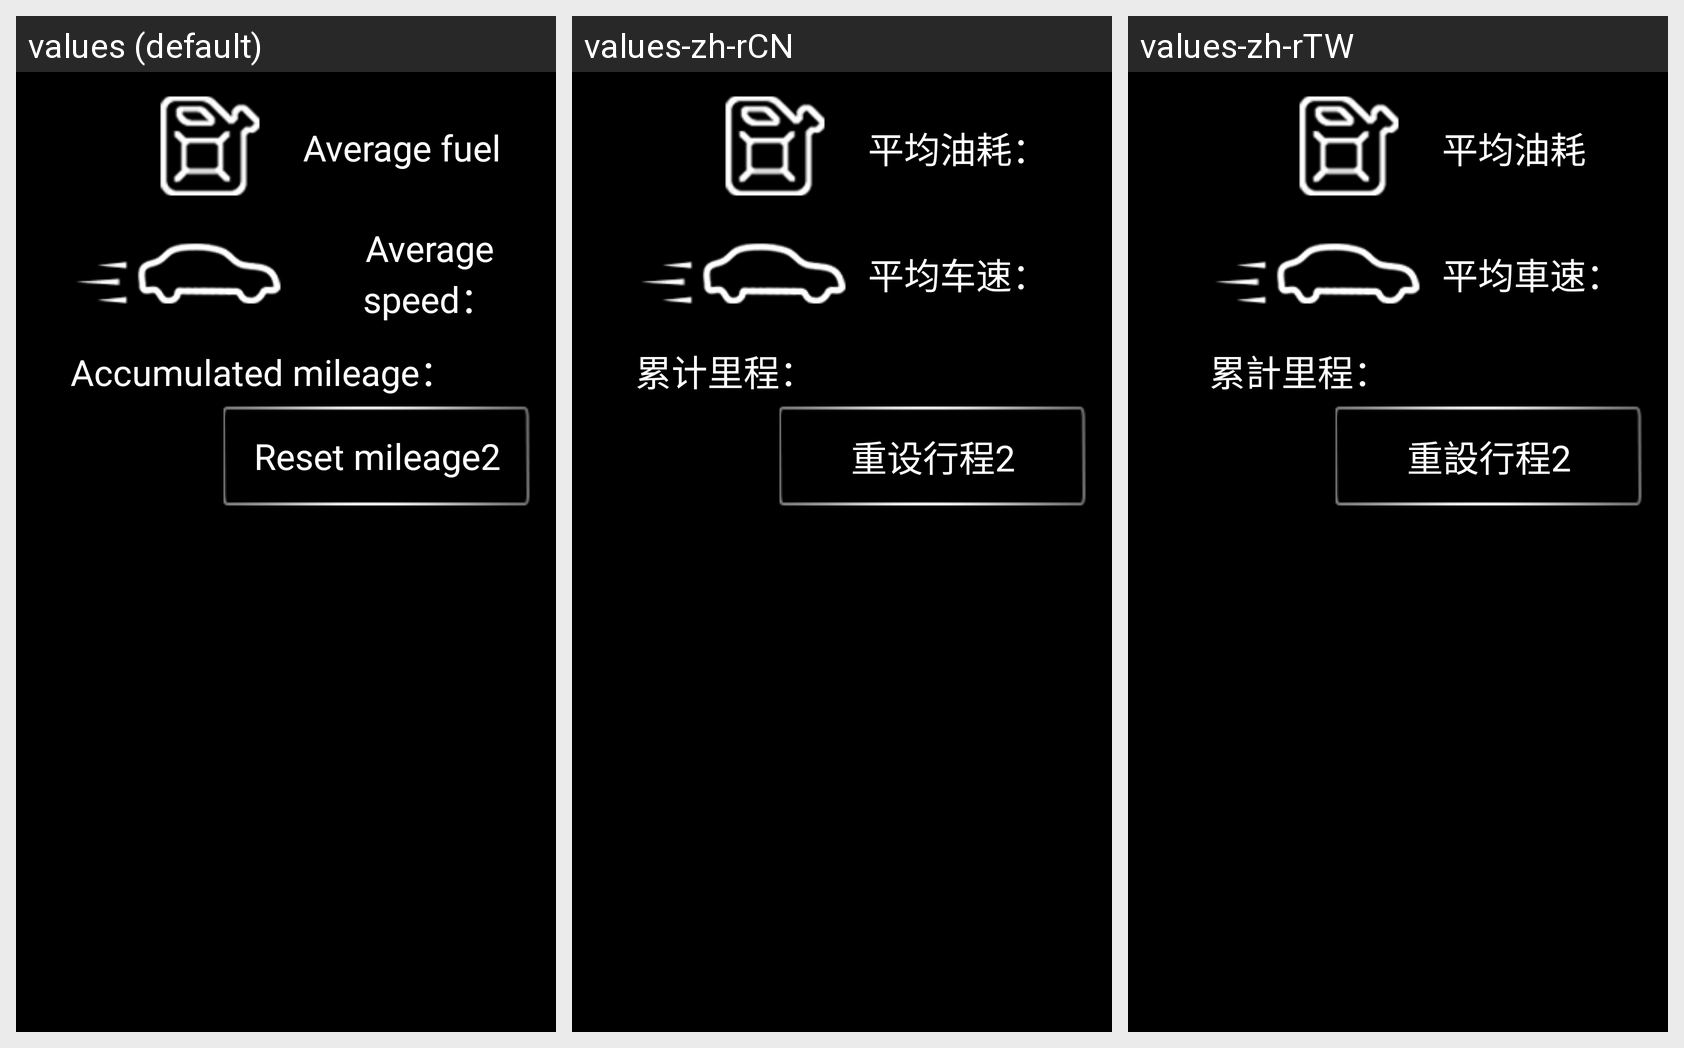

Translations of the strings shown on this Android screen, per locale in the grid:
Android screen res/layout/psa_trip2_layout.xml rendered under 3 locales, left to right: values (default), values-zh-rCN, values-zh-rTW. Device: Nexus 5 (rendered at 1080×1920; each locale shown at half size, 540×960, under a caption strip naming it); theme android:Theme.Black.NoTitleBar.Fullscreen.
Strings drawn on this screen, with the default value and each locale's value (text and hints the layout hard-codes, and strings that could not be matched under every locale, appear in the picture but are not listed):

average_fuel
  values: Average fuel
  values-zh-rCN: 平均油耗：
  values-zh-rTW: 平均油耗

average_speed
  values: Average speed：
  values-zh-rCN: 平均车速：
  values-zh-rTW: 平均車速：

accum_mileage
  values: Accumulated mileage：
  values-zh-rCN: 累计里程：
  values-zh-rTW: 累計里程：

reset_mileage2
  values: Reset mileage2
  values-zh-rCN: 重设行程2
  values-zh-rTW: 重設行程2
